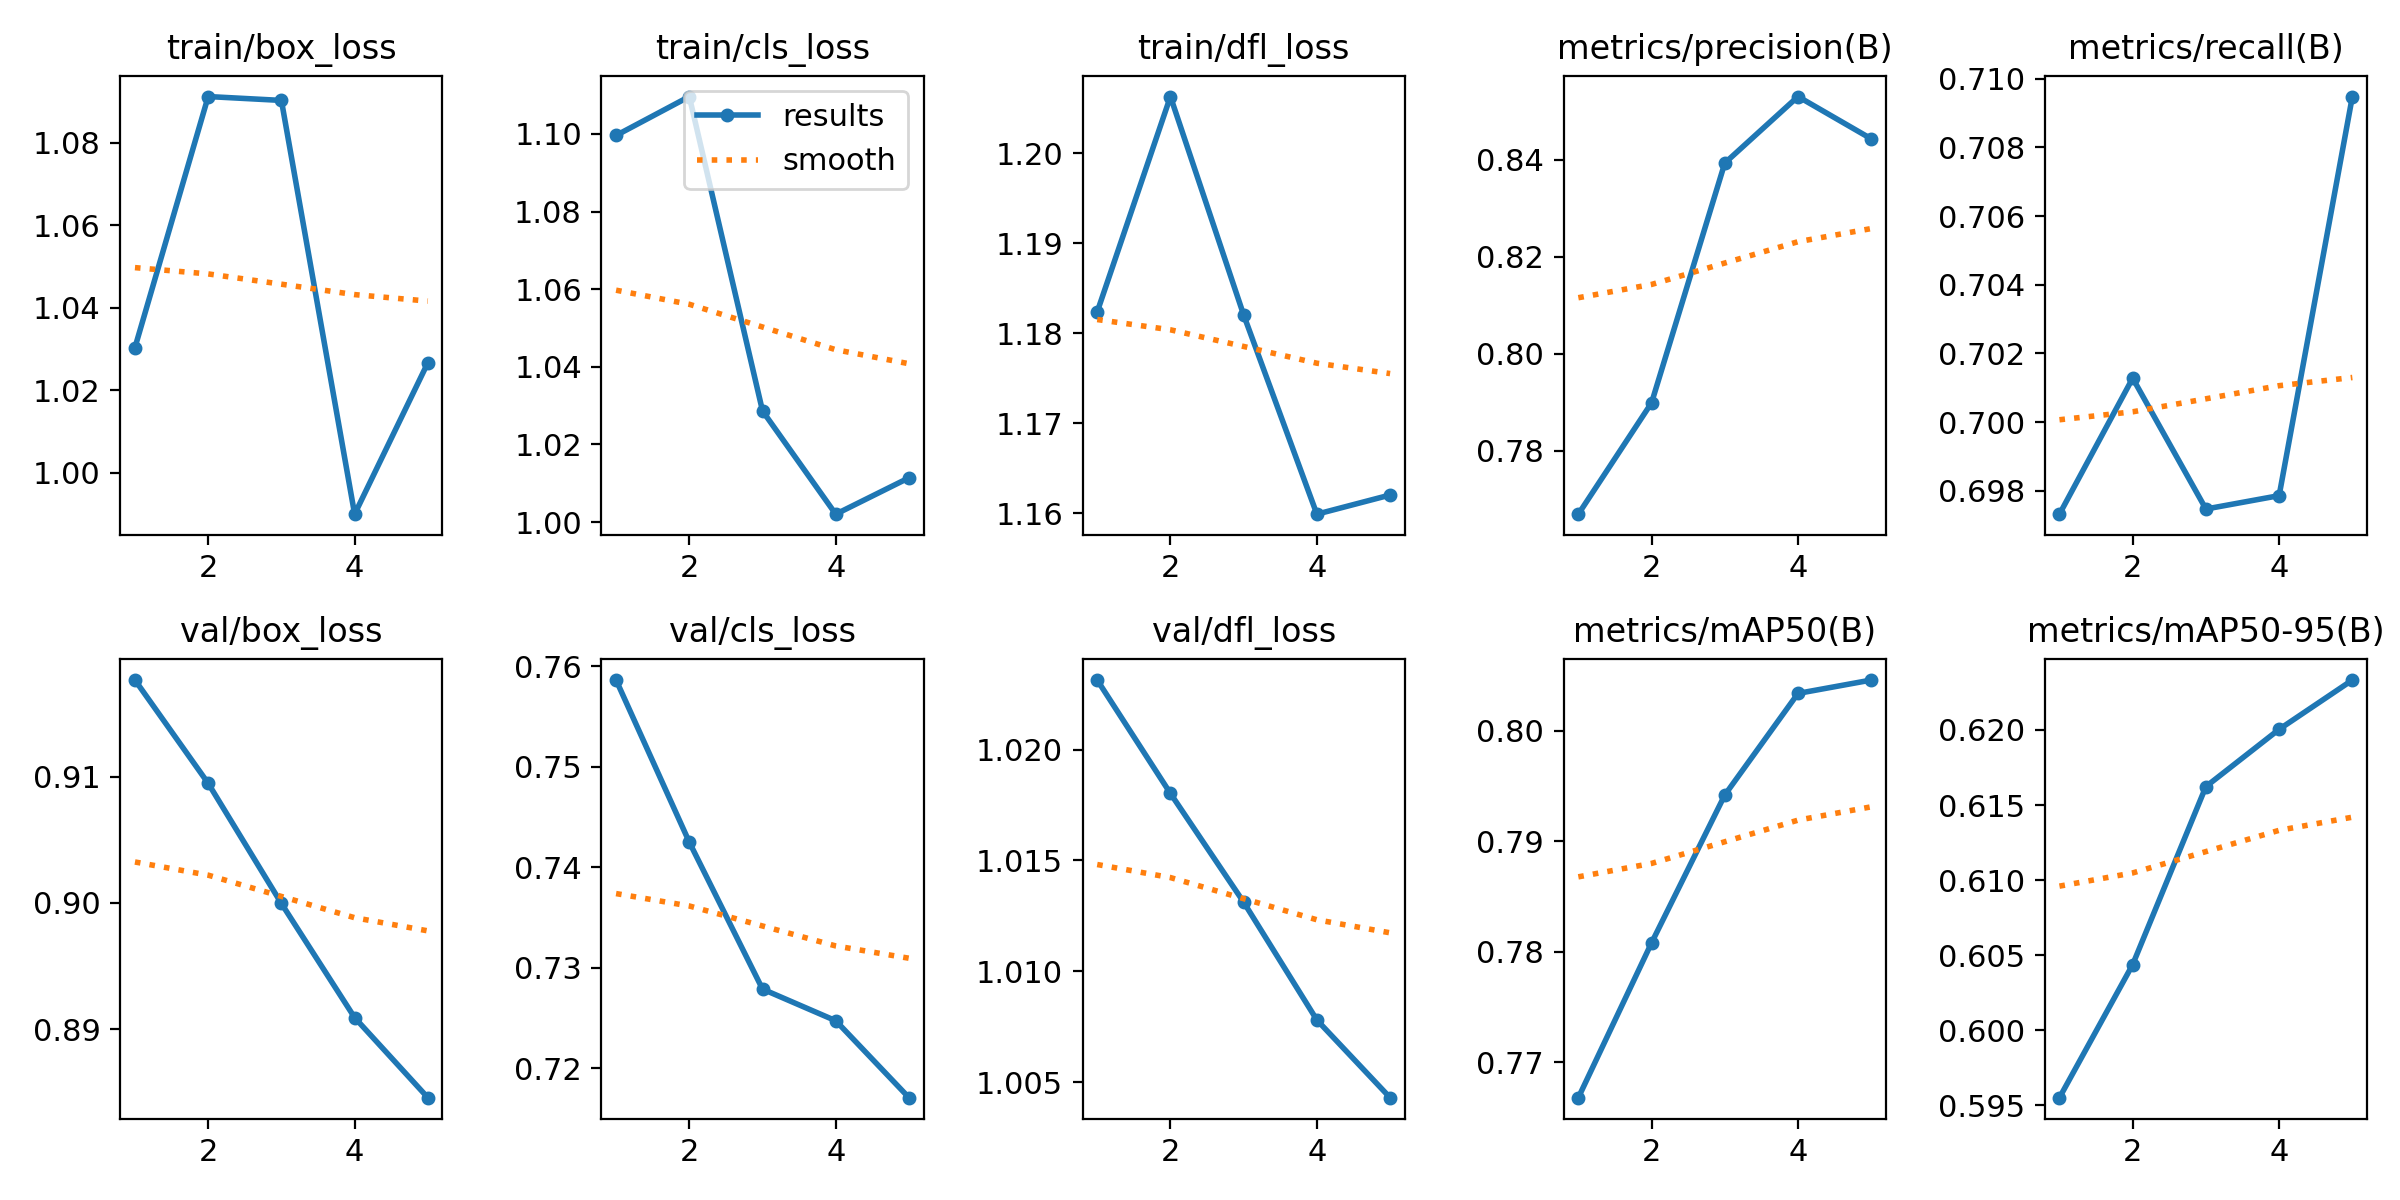

The data file committed next to this chart (first rows):
epoch, time, train/box_loss, train/cls_loss, train/dfl_loss, metrics/precision(B), metrics/recall(B), metrics/mAP50(B), metrics/mAP50-95(B), val/box_loss, val/cls_loss, val/dfl_loss, lr/pg0, lr/pg1, lr/pg2
1, 526.1, 1.03, 1.1, 1.182, 0.7669, 0.6973, 0.7668, 0.5955, 0.9177, 0.7586, 1.023, 1.785e-05, 1.785e-05, 1.785e-05
2, 1013, 1.091, 1.11, 1.206, 0.7898, 0.7013, 0.7808, 0.6044, 0.9095, 0.7425, 1.018, 2.95858e-05, 2.95858e-05, 2.95858e-05
3, 1501, 1.09, 1.029, 1.182, 0.8393, 0.6975, 0.7942, 0.6162, 0.9, 0.7279, 1.013, 3.37817e-05, 3.37817e-05, 3.37817e-05
4, 2017, 0.9899, 1.002, 1.16, 0.853, 0.6979, 0.8034, 0.62, 0.8909, 0.7247, 1.008, 3.04378e-05, 3.04378e-05, 3.04378e-05
5, 2521, 1.027, 1.011, 1.162, 0.8443, 0.7095, 0.8046, 0.6233, 0.8846, 0.717, 1.004, 1.95541e-05, 1.95541e-05, 1.95541e-05
